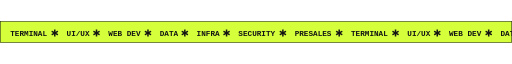
t = 0.00 s
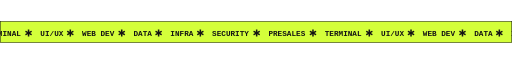
t = 1.67 s
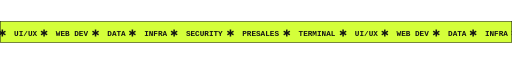
t = 3.33 s
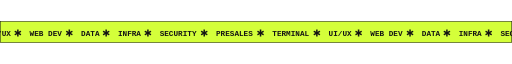
t = 5.00 s
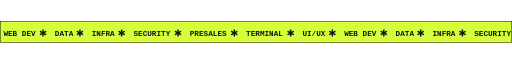
t = 6.67 s
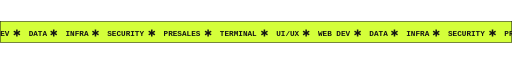
t = 8.33 s

The animated SVG that drew these frames (rendered in a browser with its animation timeline set to each time). Animation: 1 CSS @keyframes rule; frames cover the first 8.33 s, repeats indefinitely.

<svg xmlns="http://www.w3.org/2000/svg" width="1000" height="42" viewBox="0 0 1000 42"><rect width="1000" height="42" fill="#D4FF3A"/><rect x="0.5" y="0.5" width="999" height="41" fill="none" stroke="#141414"/><style>.r{animation:s 22s linear infinite}@keyframes s{to{transform:translateX(-676px)}}</style><g class="r"><text x="20" y="28" font-family="'JetBrains Mono', 'SF Mono', Menlo, Consolas, monospace" font-size="15" font-weight="700" fill="#141414">TERMINAL</text><rect x="105.53" y="16" width="2.94" height="14" rx="0.441" fill="#141414" transform="rotate(0 107.0 23)"/><rect x="105.53" y="16" width="2.94" height="14" rx="0.441" fill="#141414" transform="rotate(60 107.0 23)"/><rect x="105.53" y="16" width="2.94" height="14" rx="0.441" fill="#141414" transform="rotate(120 107.0 23)"/><text x="130.0" y="28" font-family="'JetBrains Mono', 'SF Mono', Menlo, Consolas, monospace" font-size="15" font-weight="700" fill="#141414">UI/UX</text><rect x="187.03" y="16" width="2.94" height="14" rx="0.441" fill="#141414" transform="rotate(0 188.5 23)"/><rect x="187.03" y="16" width="2.94" height="14" rx="0.441" fill="#141414" transform="rotate(60 188.5 23)"/><rect x="187.03" y="16" width="2.94" height="14" rx="0.441" fill="#141414" transform="rotate(120 188.5 23)"/><text x="211.5" y="28" font-family="'JetBrains Mono', 'SF Mono', Menlo, Consolas, monospace" font-size="15" font-weight="700" fill="#141414">WEB DEV</text><rect x="287.53" y="16" width="2.94" height="14" rx="0.441" fill="#141414" transform="rotate(0 289.0 23)"/><rect x="287.53" y="16" width="2.94" height="14" rx="0.441" fill="#141414" transform="rotate(60 289.0 23)"/><rect x="287.53" y="16" width="2.94" height="14" rx="0.441" fill="#141414" transform="rotate(120 289.0 23)"/><text x="312.0" y="28" font-family="'JetBrains Mono', 'SF Mono', Menlo, Consolas, monospace" font-size="15" font-weight="700" fill="#141414">DATA</text><rect x="359.53" y="16" width="2.94" height="14" rx="0.441" fill="#141414" transform="rotate(0 361.0 23)"/><rect x="359.53" y="16" width="2.94" height="14" rx="0.441" fill="#141414" transform="rotate(60 361.0 23)"/><rect x="359.53" y="16" width="2.94" height="14" rx="0.441" fill="#141414" transform="rotate(120 361.0 23)"/><text x="384.0" y="28" font-family="'JetBrains Mono', 'SF Mono', Menlo, Consolas, monospace" font-size="15" font-weight="700" fill="#141414">INFRA</text><rect x="441.03" y="16" width="2.94" height="14" rx="0.441" fill="#141414" transform="rotate(0 442.5 23)"/><rect x="441.03" y="16" width="2.94" height="14" rx="0.441" fill="#141414" transform="rotate(60 442.5 23)"/><rect x="441.03" y="16" width="2.94" height="14" rx="0.441" fill="#141414" transform="rotate(120 442.5 23)"/><text x="465.5" y="28" font-family="'JetBrains Mono', 'SF Mono', Menlo, Consolas, monospace" font-size="15" font-weight="700" fill="#141414">SECURITY</text><rect x="551.03" y="16" width="2.94" height="14" rx="0.441" fill="#141414" transform="rotate(0 552.5 23)"/><rect x="551.03" y="16" width="2.94" height="14" rx="0.441" fill="#141414" transform="rotate(60 552.5 23)"/><rect x="551.03" y="16" width="2.94" height="14" rx="0.441" fill="#141414" transform="rotate(120 552.5 23)"/><text x="575.5" y="28" font-family="'JetBrains Mono', 'SF Mono', Menlo, Consolas, monospace" font-size="15" font-weight="700" fill="#141414">PRESALES</text><rect x="661.03" y="16" width="2.94" height="14" rx="0.441" fill="#141414" transform="rotate(0 662.5 23)"/><rect x="661.03" y="16" width="2.94" height="14" rx="0.441" fill="#141414" transform="rotate(60 662.5 23)"/><rect x="661.03" y="16" width="2.94" height="14" rx="0.441" fill="#141414" transform="rotate(120 662.5 23)"/><text x="685.5" y="28" font-family="'JetBrains Mono', 'SF Mono', Menlo, Consolas, monospace" font-size="15" font-weight="700" fill="#141414">TERMINAL</text><rect x="771.03" y="16" width="2.94" height="14" rx="0.441" fill="#141414" transform="rotate(0 772.5 23)"/><rect x="771.03" y="16" width="2.94" height="14" rx="0.441" fill="#141414" transform="rotate(60 772.5 23)"/><rect x="771.03" y="16" width="2.94" height="14" rx="0.441" fill="#141414" transform="rotate(120 772.5 23)"/><text x="795.5" y="28" font-family="'JetBrains Mono', 'SF Mono', Menlo, Consolas, monospace" font-size="15" font-weight="700" fill="#141414">UI/UX</text><rect x="852.53" y="16" width="2.94" height="14" rx="0.441" fill="#141414" transform="rotate(0 854.0 23)"/><rect x="852.53" y="16" width="2.94" height="14" rx="0.441" fill="#141414" transform="rotate(60 854.0 23)"/><rect x="852.53" y="16" width="2.94" height="14" rx="0.441" fill="#141414" transform="rotate(120 854.0 23)"/><text x="877.0" y="28" font-family="'JetBrains Mono', 'SF Mono', Menlo, Consolas, monospace" font-size="15" font-weight="700" fill="#141414">WEB DEV</text><rect x="953.03" y="16" width="2.94" height="14" rx="0.441" fill="#141414" transform="rotate(0 954.5 23)"/><rect x="953.03" y="16" width="2.94" height="14" rx="0.441" fill="#141414" transform="rotate(60 954.5 23)"/><rect x="953.03" y="16" width="2.94" height="14" rx="0.441" fill="#141414" transform="rotate(120 954.5 23)"/><text x="977.5" y="28" font-family="'JetBrains Mono', 'SF Mono', Menlo, Consolas, monospace" font-size="15" font-weight="700" fill="#141414">DATA</text><rect x="1025.03" y="16" width="2.94" height="14" rx="0.441" fill="#141414" transform="rotate(0 1026.5 23)"/><rect x="1025.03" y="16" width="2.94" height="14" rx="0.441" fill="#141414" transform="rotate(60 1026.5 23)"/><rect x="1025.03" y="16" width="2.94" height="14" rx="0.441" fill="#141414" transform="rotate(120 1026.5 23)"/><text x="1049.5" y="28" font-family="'JetBrains Mono', 'SF Mono', Menlo, Consolas, monospace" font-size="15" font-weight="700" fill="#141414">INFRA</text><rect x="1106.53" y="16" width="2.94" height="14" rx="0.441" fill="#141414" transform="rotate(0 1108.0 23)"/><rect x="1106.53" y="16" width="2.94" height="14" rx="0.441" fill="#141414" transform="rotate(60 1108.0 23)"/><rect x="1106.53" y="16" width="2.94" height="14" rx="0.441" fill="#141414" transform="rotate(120 1108.0 23)"/><text x="1131.0" y="28" font-family="'JetBrains Mono', 'SF Mono', Menlo, Consolas, monospace" font-size="15" font-weight="700" fill="#141414">SECURITY</text><rect x="1216.53" y="16" width="2.94" height="14" rx="0.441" fill="#141414" transform="rotate(0 1218.0 23)"/><rect x="1216.53" y="16" width="2.94" height="14" rx="0.441" fill="#141414" transform="rotate(60 1218.0 23)"/><rect x="1216.53" y="16" width="2.94" height="14" rx="0.441" fill="#141414" transform="rotate(120 1218.0 23)"/><text x="1241.0" y="28" font-family="'JetBrains Mono', 'SF Mono', Menlo, Consolas, monospace" font-size="15" font-weight="700" fill="#141414">PRESALES</text><rect x="1326.53" y="16" width="2.94" height="14" rx="0.441" fill="#141414" transform="rotate(0 1328.0 23)"/><rect x="1326.53" y="16" width="2.94" height="14" rx="0.441" fill="#141414" transform="rotate(60 1328.0 23)"/><rect x="1326.53" y="16" width="2.94" height="14" rx="0.441" fill="#141414" transform="rotate(120 1328.0 23)"/></g></svg>
